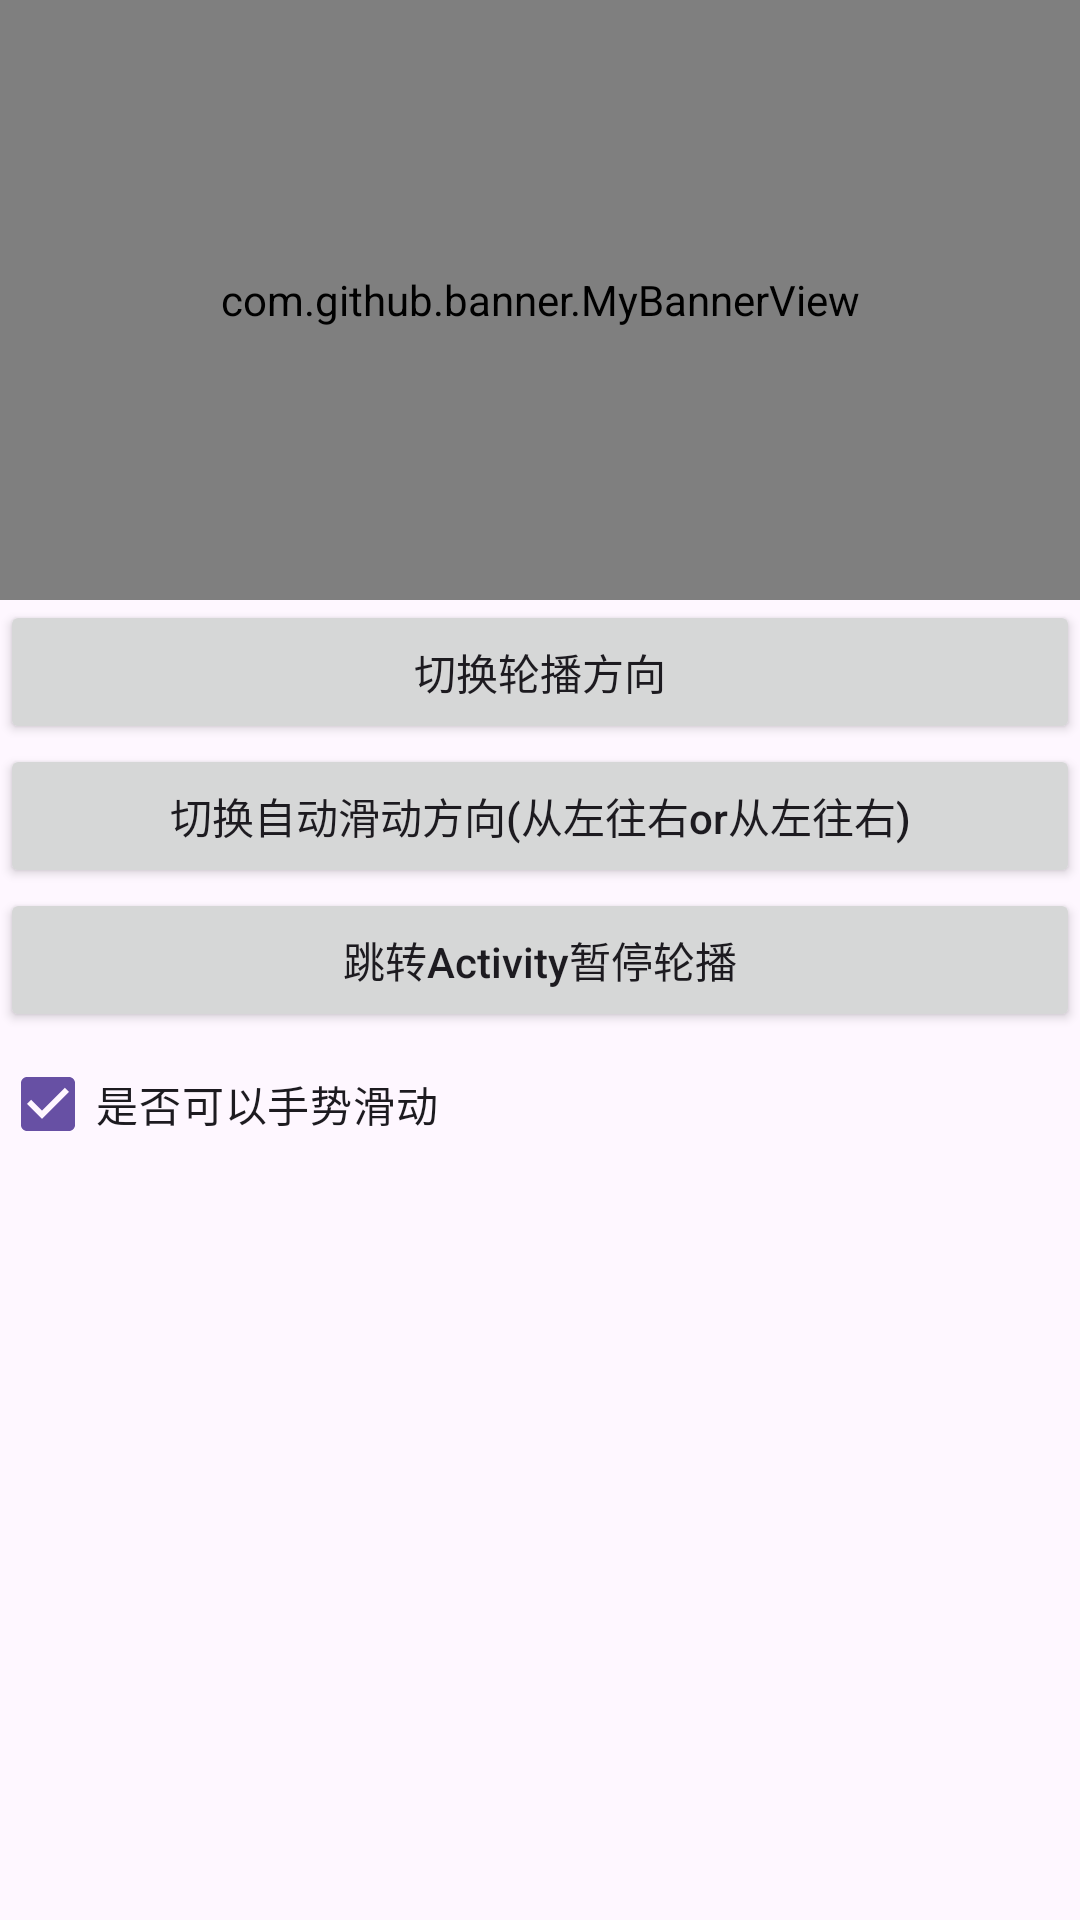

Here is an Android app screen rendered from its layout file. Give the layout XML and the strings, colors and styles it references.
<!-- AndroidManifest.xml: application theme Theme.MyBannerProject -->
<!-- res/layout/activity_banner.xml -->
<?xml version="1.0" encoding="utf-8"?>
<LinearLayout
    xmlns:android="http://schemas.android.com/apk/res/android"
    xmlns:app="http://schemas.android.com/apk/res-auto"
    xmlns:tools="http://schemas.android.com/tools"
    android:layout_width="match_parent"
    android:layout_height="match_parent"
    android:orientation="vertical"
    tools:context=".activity.BannerActivity">
    <LinearLayout
        android:id="@+id/ll"
        android:layout_width="match_parent"
        android:layout_height="wrap_content"
        android:orientation="vertical"
        android:gravity="center_vertical"
        >
    </LinearLayout>
    <com.github.banner.MyBannerView
        android:id="@+id/banner"
        android:layout_width="match_parent"
        android:layout_height="200dp"
        android:background="#f5add9"
        app:autoPlay="true"
        app:direction="horizontal"
        app:indicatorDistance="8dp"
        app:indicatorDrawableHeight="8dp"
        app:indicatorDrawableWidth="8dp"
        app:indicatorDrawableRadius="4dp"
        app:indicatorSelectDrawableColor="#000000"
        app:indicatorUnSelectDrawableColor="#FFFDFBFB"
        app:reverse="false"
        app:timeInterval="2000"
        app:timeScroll="600"
        app:useGesture="true"
        >
    </com.github.banner.MyBannerView>
    <include layout="@layout/public_layout"/>
</LinearLayout>
<!-- res/layout/public_layout.xml (included above) -->
<?xml version="1.0" encoding="utf-8"?>
<LinearLayout xmlns:android="http://schemas.android.com/apk/res/android"
              android:orientation="vertical"
              android:layout_width="match_parent"
              android:layout_height="match_parent">
    <Button
        android:id="@+id/btChangeDirection"
        android:layout_width="match_parent"
        android:layout_height="wrap_content"
        android:text="切换轮播方向"
        />
    <Button
        android:id="@+id/btChangeOrder"
        android:layout_width="match_parent"
        android:layout_height="wrap_content"
        android:text="切换自动滑动方向(从左往右or从左往右)"
        android:textAllCaps="false"
        />
    <Button
        android:id="@+id/btStop"
        android:layout_width="match_parent"
        android:layout_height="wrap_content"
        android:text="跳转Activity暂停轮播"
        android:textAllCaps="false"
        />
    <CheckBox
        android:id="@+id/cbUseGesture"
        android:layout_width="wrap_content"
        android:layout_height="wrap_content"
        android:checked="true"
        android:text="是否可以手势滑动"
        />
</LinearLayout>
<!-- resources referenced by this layout -->
<resources>
  <style name="Theme.MyBannerProject" parent="Base.Theme.MyBannerProject" />
  <style name="Base.Theme.MyBannerProject" parent="Theme.Material3.DayNight.NoActionBar">
          
          
      </style>
</resources>
